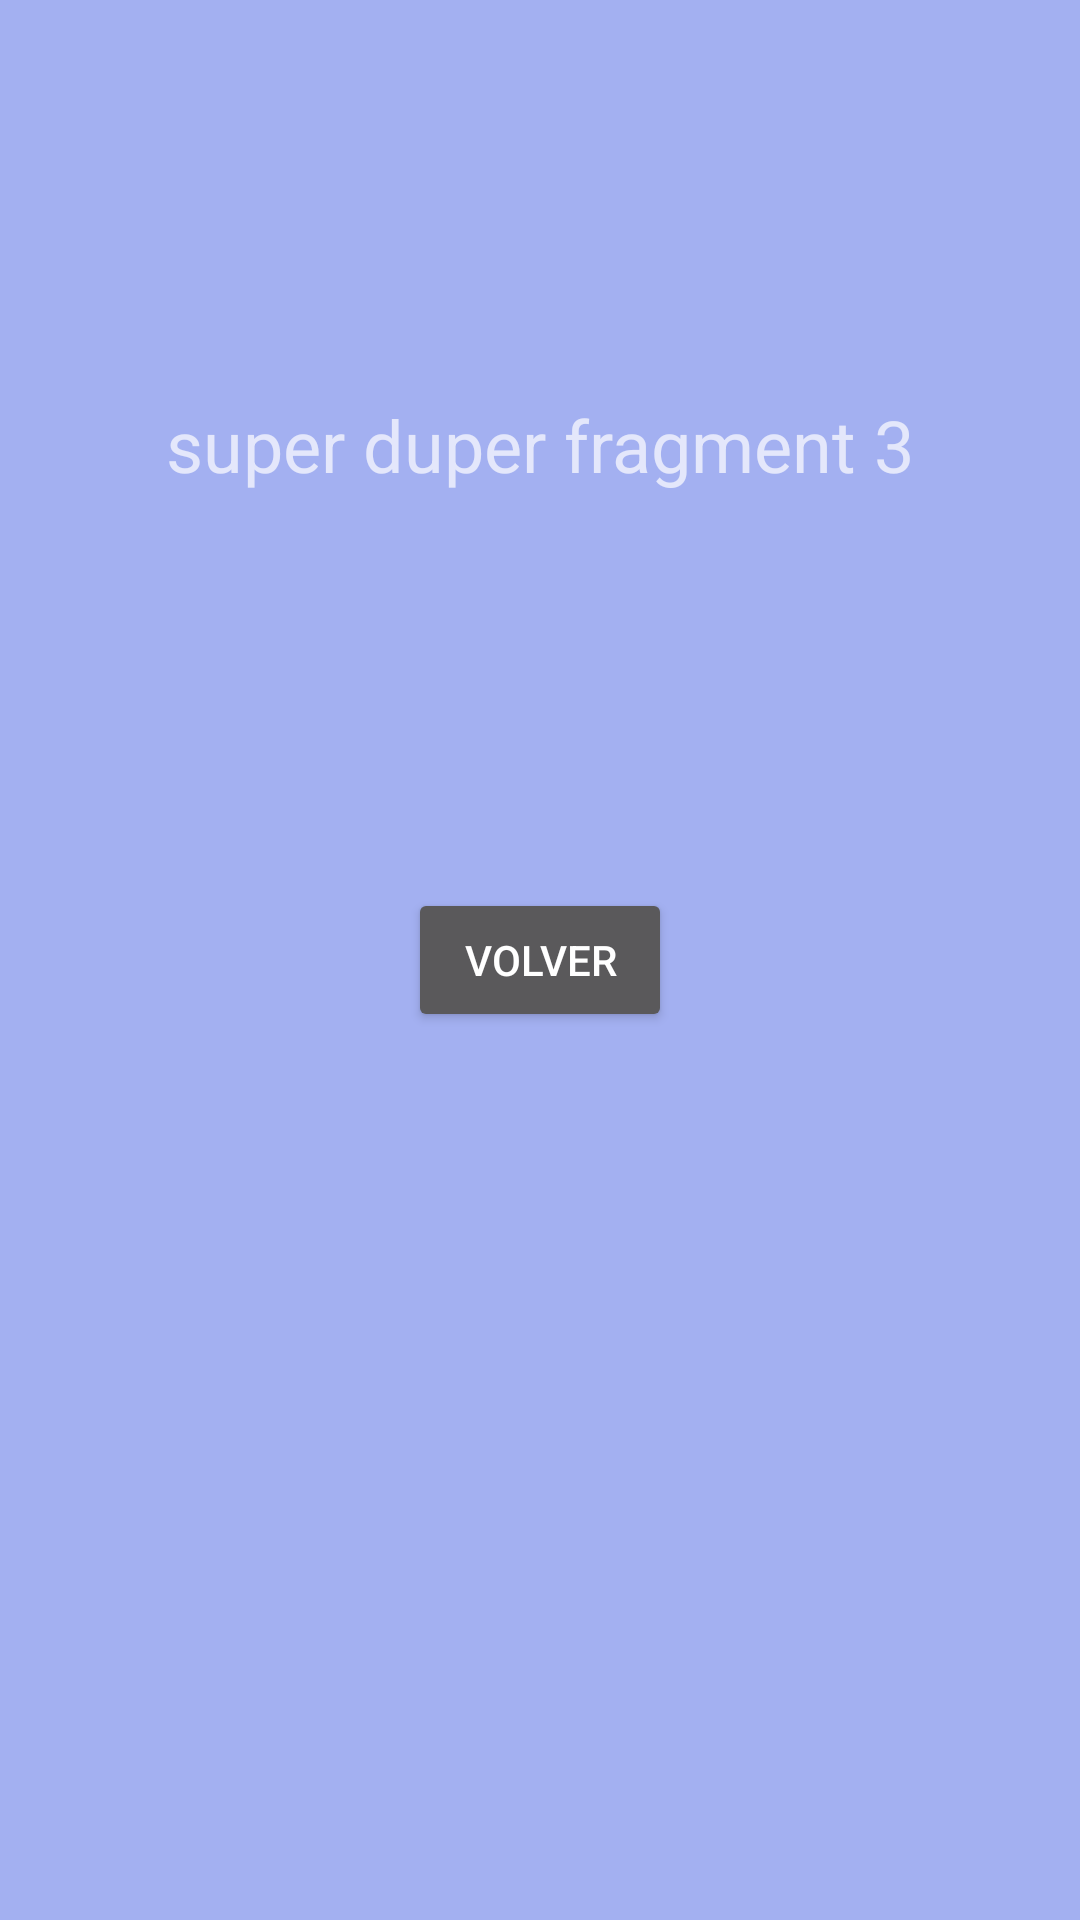

Layout XML and referenced resources for this Android screen:
<!-- AndroidManifest.xml: application theme Theme.AppCompat -->
<!-- res/layout/fragment_fragment3.xml -->
<?xml version="1.0" encoding="utf-8"?>
<FrameLayout xmlns:android="http://schemas.android.com/apk/res/android"
    xmlns:app="http://schemas.android.com/apk/res-auto"
    xmlns:tools="http://schemas.android.com/tools"
    android:layout_width="match_parent"
    android:layout_height="match_parent"
    android:background="#A3B0F1"
    tools:context=".fragments.Fragment3">

    <androidx.constraintlayout.widget.ConstraintLayout
        android:layout_width="match_parent"
        android:layout_height="match_parent">

        <TextView
            android:id="@+id/textView5"
            android:layout_width="wrap_content"
            android:layout_height="wrap_content"
            android:text="super duper fragment 3"
            android:textSize="24sp"
            app:layout_constraintBottom_toTopOf="@+id/button4"
            app:layout_constraintEnd_toEndOf="parent"
            app:layout_constraintStart_toStartOf="parent"
            app:layout_constraintTop_toTopOf="parent" />

        <Button
            android:id="@+id/button4"
            android:layout_width="wrap_content"
            android:layout_height="wrap_content"
            android:text="@string/vovler"
            app:layout_constraintBottom_toBottomOf="parent"
            app:layout_constraintEnd_toEndOf="parent"
            app:layout_constraintStart_toStartOf="parent"
            app:layout_constraintTop_toTopOf="parent" />

    </androidx.constraintlayout.widget.ConstraintLayout>

</FrameLayout>
<!-- resources referenced by this layout -->
<resources>
  <string name="vovler">Volver</string>
</resources>
